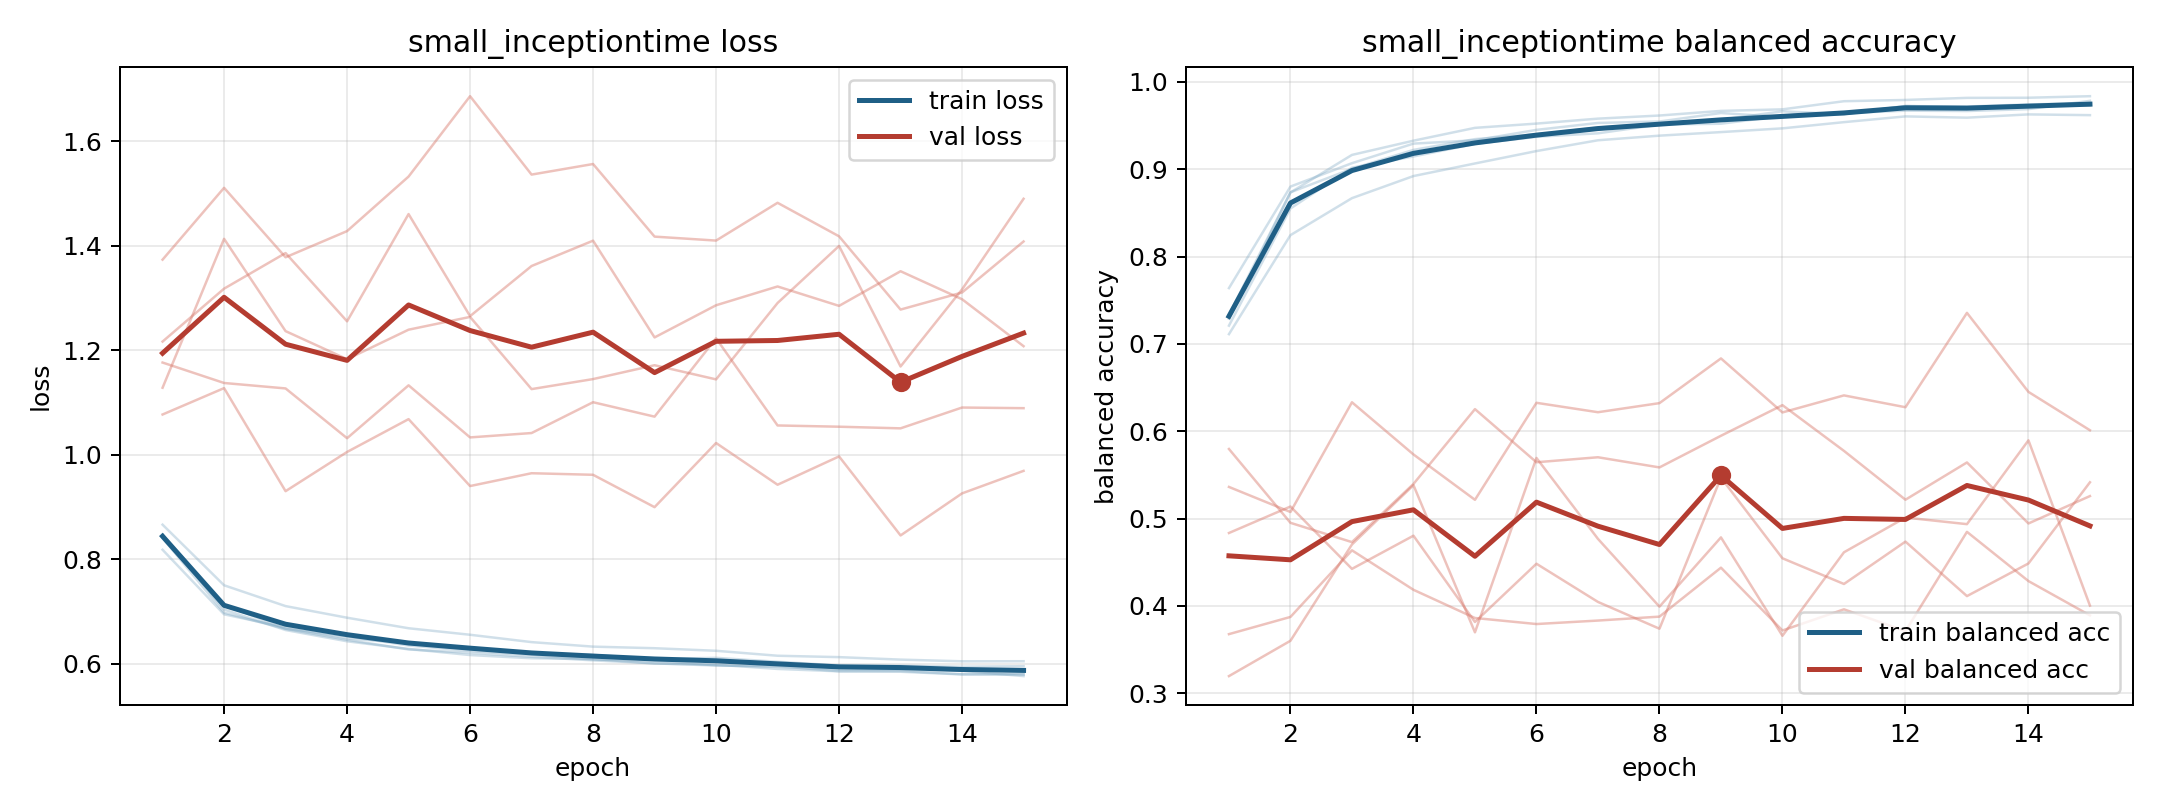

The file beside this chart, header and first rows:
model, fold, epoch, train_loss, train_balanced_accuracy, val_loss, val_balanced_accuracy
small_inceptiontime, 1, 1, 0.8404, 0.7288, 1.128, 0.5797
small_inceptiontime, 1, 2, 0.6974, 0.8735, 1.413, 0.4952
small_inceptiontime, 1, 3, 0.6664, 0.9005, 1.236, 0.4731
small_inceptiontime, 1, 4, 0.6454, 0.9221, 1.183, 0.5397
small_inceptiontime, 1, 5, 0.627, 0.9344, 1.239, 0.6253
small_inceptiontime, 1, 6, 0.6207, 0.94, 1.264, 0.5645
small_inceptiontime, 1, 7, 0.6129, 0.9476, 1.125, 0.5702
small_inceptiontime, 1, 8, 0.6062, 0.9522, 1.145, 0.5586
small_inceptiontime, 1, 9, 0.6004, 0.9567, 1.171, 0.5948
small_inceptiontime, 1, 10, 0.5963, 0.9663, 1.144, 0.6299
small_inceptiontime, 1, 11, 0.5951, 0.9629, 1.29, 0.5775
small_inceptiontime, 1, 12, 0.5852, 0.9723, 1.399, 0.5216
small_inceptiontime, 1, 13, 0.5858, 0.9718, 1.169, 0.5643
small_inceptiontime, 1, 14, 0.5795, 0.9742, 1.316, 0.4944
small_inceptiontime, 1, 15, 0.5795, 0.9756, 1.49, 0.5258
small_inceptiontime, 2, 1, 0.8472, 0.7333, 1.216, 0.4835
small_inceptiontime, 2, 2, 0.7034, 0.8734, 1.318, 0.5138
small_inceptiontime, 2, 3, 0.6642, 0.9164, 1.386, 0.4424
small_inceptiontime, 2, 4, 0.6427, 0.9327, 1.255, 0.4804
small_inceptiontime, 2, 5, 0.6281, 0.9473, 1.46, 0.3816
small_inceptiontime, 2, 6, 0.6163, 0.9522, 1.265, 0.4483
small_inceptiontime, 2, 7, 0.6102, 0.9579, 1.361, 0.4046
small_inceptiontime, 2, 8, 0.6087, 0.9615, 1.409, 0.3739
small_inceptiontime, 2, 9, 0.6002, 0.9668, 1.224, 0.5468
small_inceptiontime, 2, 10, 0.598, 0.9685, 1.286, 0.4545
small_inceptiontime, 2, 11, 0.5897, 0.9778, 1.322, 0.4251
small_inceptiontime, 2, 12, 0.5852, 0.9793, 1.285, 0.4736
small_inceptiontime, 2, 13, 0.5844, 0.9817, 1.351, 0.4113
small_inceptiontime, 2, 14, 0.5793, 0.9818, 1.297, 0.4486
small_inceptiontime, 2, 15, 0.5795, 0.9836, 1.207, 0.5416
small_inceptiontime, 3, 1, 0.8659, 0.7112, 1.077, 0.5362
small_inceptiontime, 3, 2, 0.7499, 0.8245, 1.127, 0.5076
small_inceptiontime, 3, 3, 0.71, 0.8669, 0.93, 0.6332
small_inceptiontime, 3, 4, 0.6878, 0.8922, 1.005, 0.5734
small_inceptiontime, 3, 5, 0.6676, 0.9066, 1.068, 0.5215
small_inceptiontime, 3, 6, 0.6552, 0.9208, 0.9398, 0.6326
small_inceptiontime, 3, 7, 0.6411, 0.9331, 0.9643, 0.6218
small_inceptiontime, 3, 8, 0.6324, 0.9384, 0.9613, 0.6322
small_inceptiontime, 3, 9, 0.6294, 0.9425, 0.8994, 0.6834
small_inceptiontime, 3, 10, 0.6245, 0.9468, 1.022, 0.6215
small_inceptiontime, 3, 11, 0.615, 0.9539, 0.9423, 0.641
small_inceptiontime, 3, 12, 0.6123, 0.9605, 0.9965, 0.6275
small_inceptiontime, 3, 13, 0.6076, 0.959, 0.8452, 0.7355
small_inceptiontime, 3, 14, 0.6044, 0.9628, 0.9258, 0.645
small_inceptiontime, 3, 15, 0.6045, 0.9619, 0.9689, 0.6011
small_inceptiontime, 4, 1, 0.8178, 0.7639, 1.373, 0.3677
small_inceptiontime, 4, 2, 0.6943, 0.8801, 1.511, 0.3874
small_inceptiontime, 4, 3, 0.6692, 0.9069, 1.378, 0.4637
small_inceptiontime, 4, 4, 0.648, 0.9293, 1.428, 0.4185
small_inceptiontime, 4, 5, 0.6395, 0.9331, 1.532, 0.3862
small_inceptiontime, 4, 6, 0.6306, 0.945, 1.686, 0.3793
small_inceptiontime, 4, 7, 0.6203, 0.953, 1.536, 0.3833
small_inceptiontime, 4, 8, 0.6166, 0.9546, 1.556, 0.3878
small_inceptiontime, 4, 9, 0.6087, 0.9643, 1.417, 0.4438
small_inceptiontime, 4, 10, 0.611, 0.9597, 1.41, 0.3719
small_inceptiontime, 4, 11, 0.6035, 0.9633, 1.482, 0.3961
small_inceptiontime, 4, 12, 0.5964, 0.9724, 1.418, 0.3712
small_inceptiontime, 4, 13, 0.5958, 0.9708, 1.278, 0.4848
small_inceptiontime, 4, 14, 0.5939, 0.9735, 1.31, 0.4285
small_inceptiontime, 4, 15, 0.595, 0.973, 1.408, 0.3892
... 15 more rows
